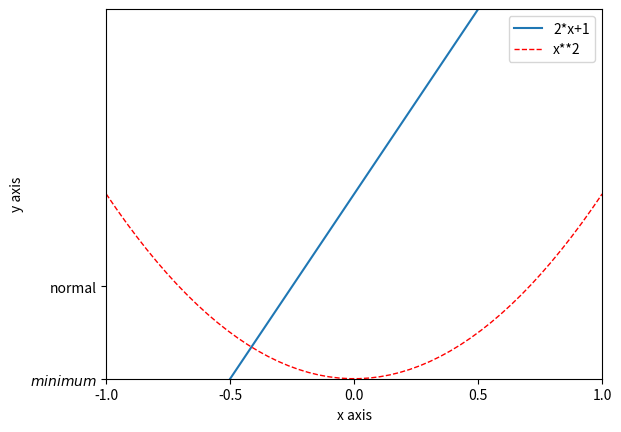

This figure's Python source:
import matplotlib.pyplot as plt
import numpy as np

x = np.linspace(-1,1,50)
y1 = 2 * x +1
y2 = x ** 2

plt.figure()
line1, = plt.plot(x,y1)
line2, = plt.plot(x,y2,color='red',linewidth=1.0,linestyle='--')

#设置坐标轴的取值范围
plt.xlim((-1,1))
plt.ylim((0,2))

#设置坐标轴的label
plt.xlabel('x axis')
plt.ylabel('y axis')

#设置坐标轴的刻度，把默认的0.25改成0.5
plt.xticks(np.linspace(-1,1,5))
plt.yticks([0,0.5],['$minimum$','normal'])

plt.legend(handles=[line1,line2],labels=['2*x+1','x**2'],loc='best')

plt.show()